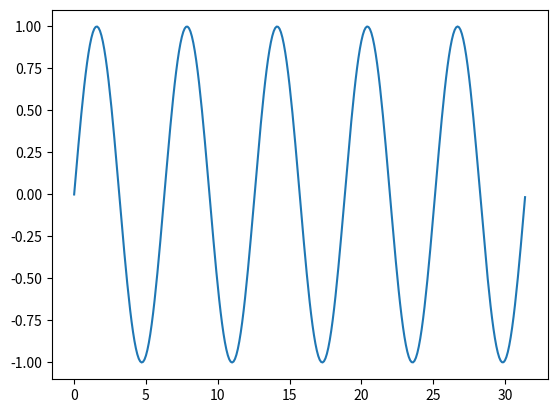

Python code for this plot:
import numpy as npy
import matplotlib.pyplot as plt

x = npy.arange(0, 10*npy.pi, 0.1)
y = npy.sin(x)
plt.plot(x, y)
plt.show()